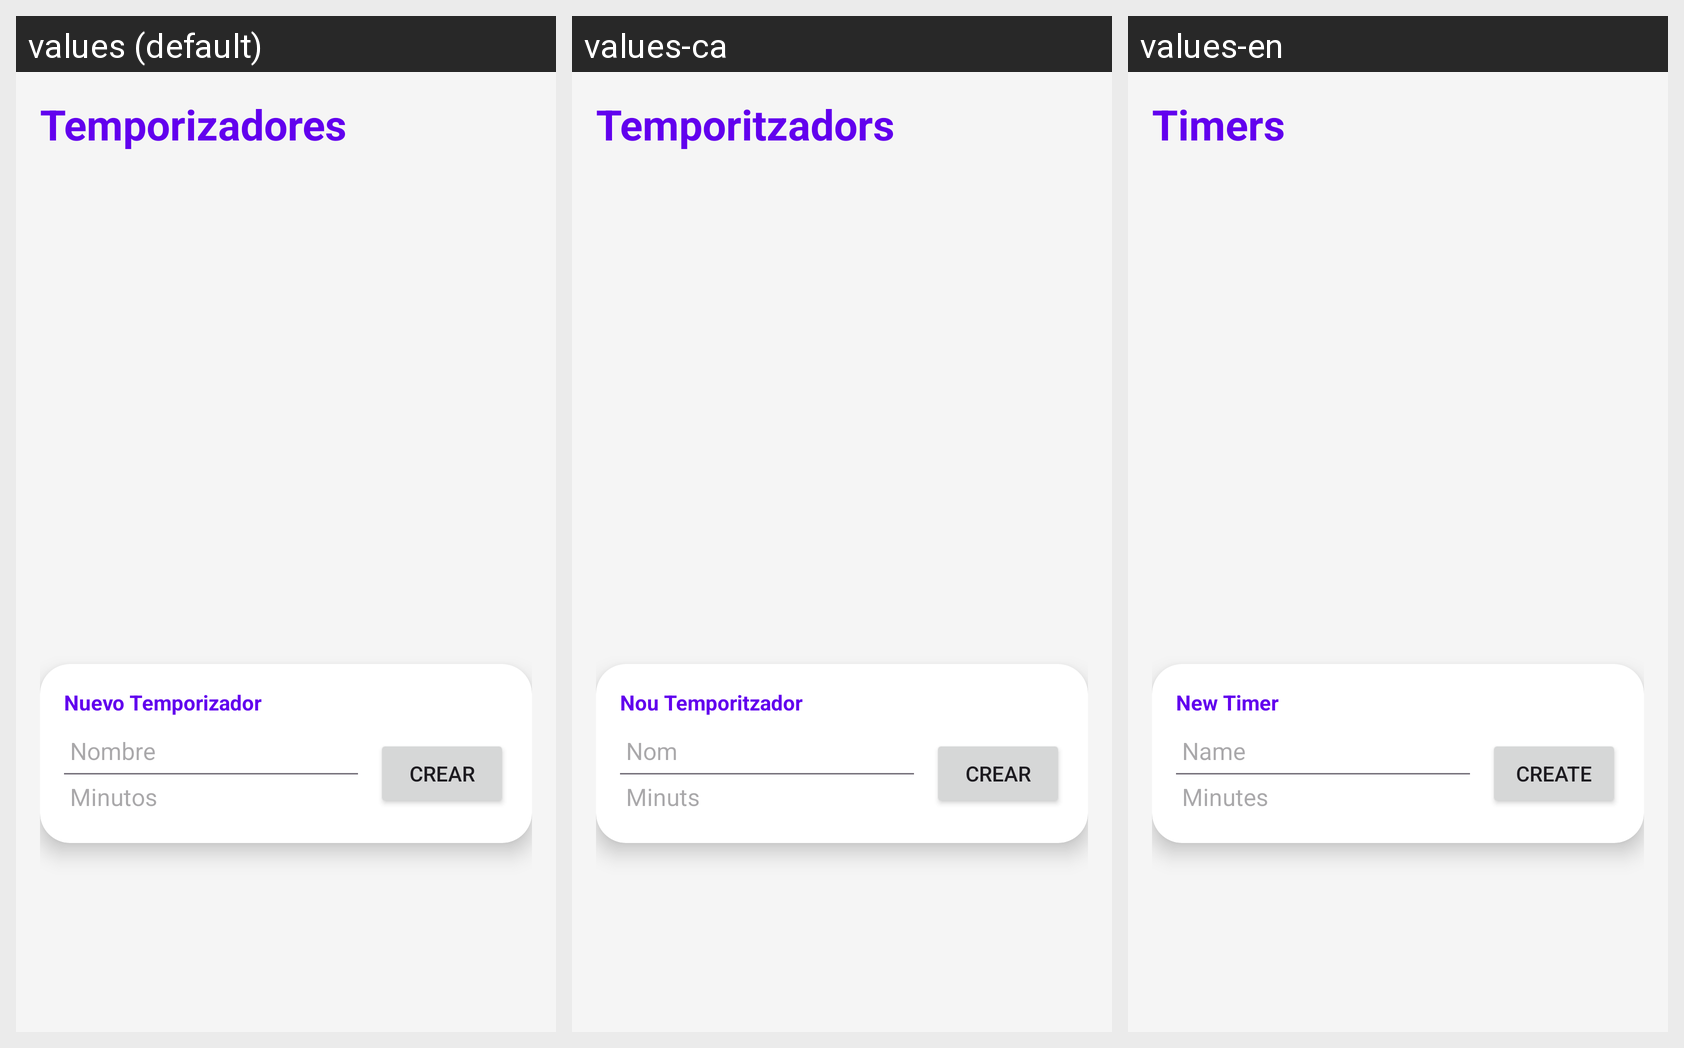

Locale-by-locale string values for the Android screen shown in this grid:
Android screen res/layout/fragment_timers.xml rendered under 3 locales, left to right: values (default), values-ca, values-en. Device: Nexus 5 (rendered at 1080×1920; each locale shown at half size, 540×960, under a caption strip naming it); theme Theme.TemporisAndroidApp.
Strings drawn on this screen, with the default value and each locale's value (text and hints the layout hard-codes, and strings that could not be matched under every locale, appear in the picture but are not listed):

title_timers
  values: Temporizadores
  values-ca: Temporitzadors
  values-en: Timers

title_create_timer
  values: Nuevo Temporizador
  values-ca: Nou Temporitzador
  values-en: New Timer

name_placeholder
  values: Nombre
  values-ca: Nom
  values-en: Name

min_placeholder
  values: Minutos
  values-ca: Minuts
  values-en: Minutes

create_button
  values: CREAR
  values-ca: CREAR
  values-en: CREATE
